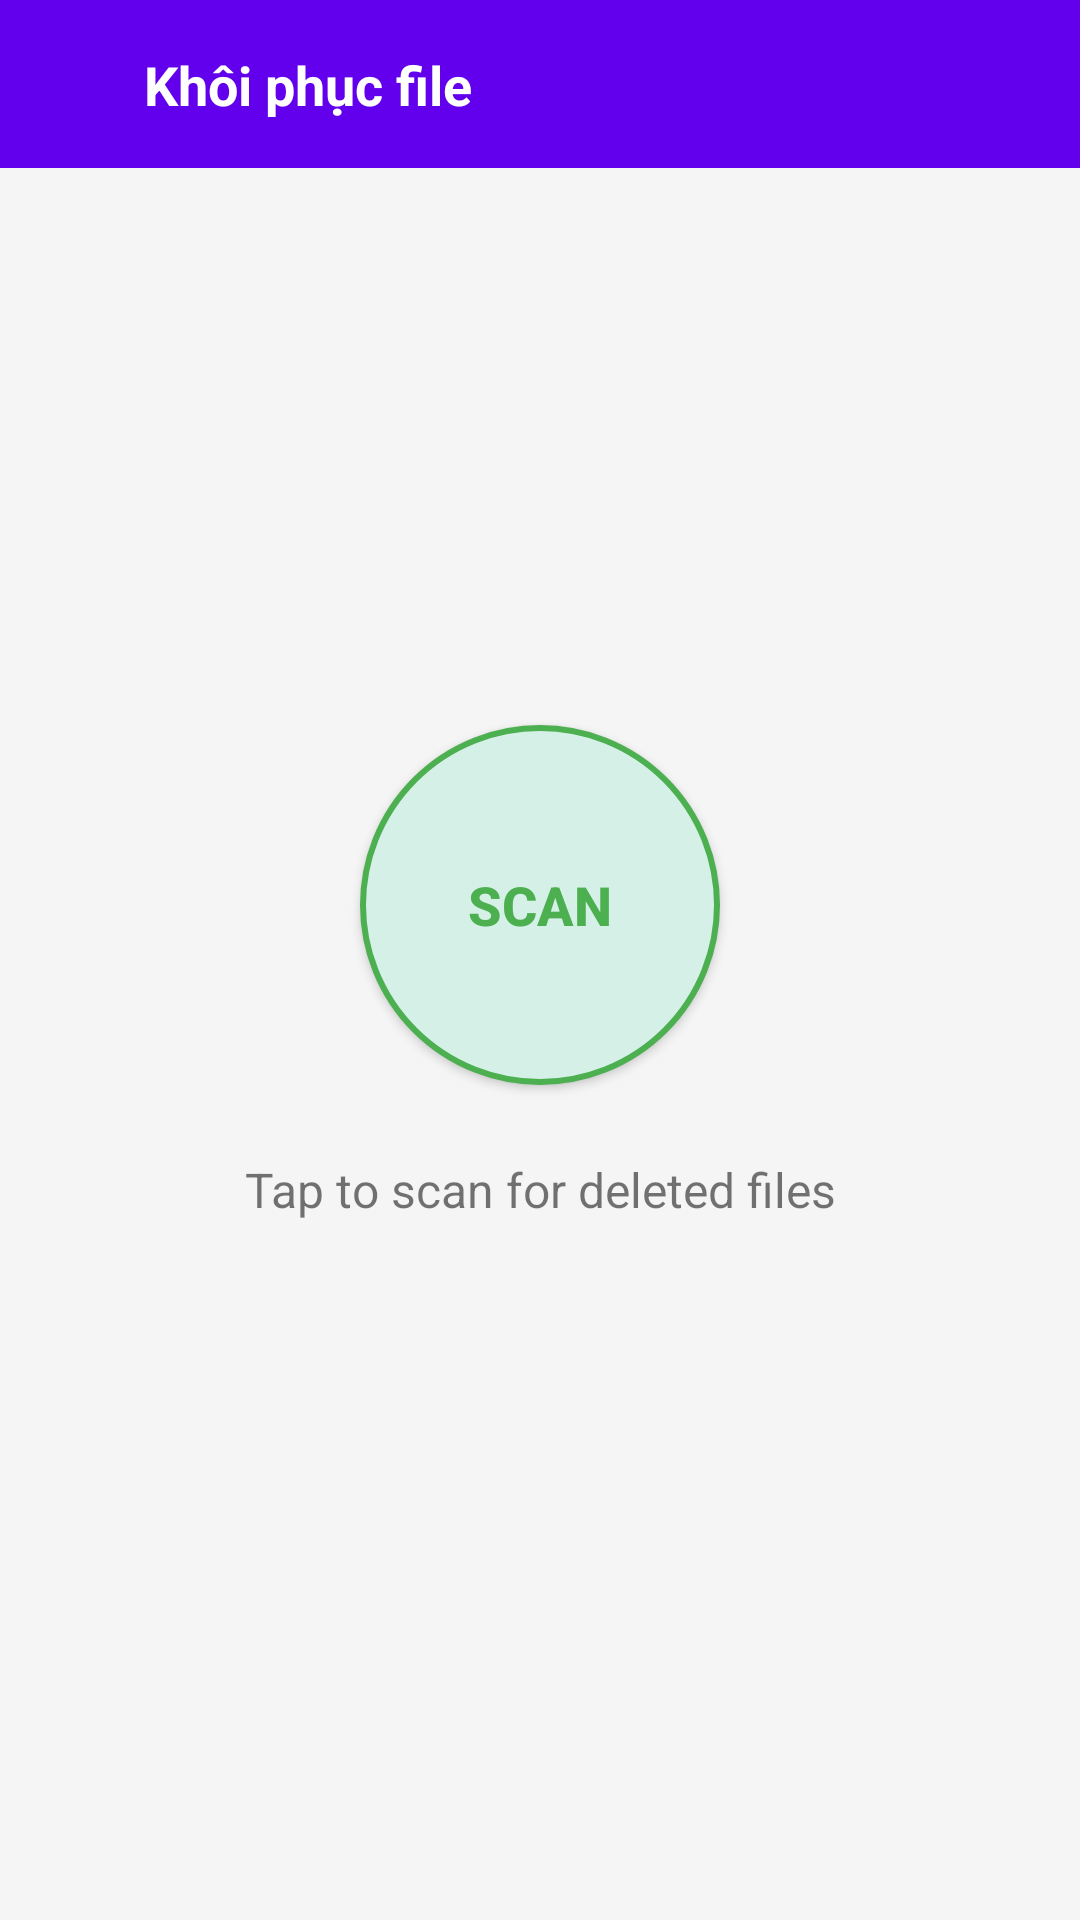

Here is an Android app screen rendered from its layout file. Give the layout XML and the strings, colors and styles it references.
<!-- AndroidManifest.xml: application theme Theme.IfU -->
<!-- res/layout/activity_file_recovery.xml -->
<?xml version="1.0" encoding="utf-8"?>
<androidx.constraintlayout.widget.ConstraintLayout xmlns:android="http://schemas.android.com/apk/res/android"
    xmlns:app="http://schemas.android.com/apk/res-auto"
    xmlns:tools="http://schemas.android.com/tools"
    android:layout_width="match_parent"
    android:layout_height="match_parent"
    android:background="#F5F5F5"
    tools:context=".recovery.FileRecoveryActivity">

    
    <androidx.constraintlayout.widget.ConstraintLayout
        android:id="@+id/titleBar"
        android:layout_width="match_parent"
        android:layout_height="56dp"
        android:background="@color/colorPrimary"
        app:layout_constraintTop_toTopOf="parent"
        app:layout_constraintStart_toStartOf="parent"
        app:layout_constraintEnd_toEndOf="parent">

        <ImageView
            android:id="@+id/backButton"
            android:layout_width="48dp"
            android:layout_height="48dp"
            android:padding="12dp"
            android:src="@drawable/ic_back"
            app:layout_constraintTop_toTopOf="parent"
            app:layout_constraintBottom_toBottomOf="parent"
            app:layout_constraintStart_toStartOf="parent"
            app:tint="@android:color/white" />

        <TextView
            android:id="@+id/titleText"
            android:layout_width="wrap_content"
            android:layout_height="wrap_content"
            android:text="@string/recover_other_files"
            android:textColor="@android:color/white"
            android:textSize="18sp"
            android:textStyle="bold"
            app:layout_constraintTop_toTopOf="parent"
            app:layout_constraintBottom_toBottomOf="parent"
            app:layout_constraintStart_toEndOf="@id/backButton"
            app:layout_constraintEnd_toEndOf="parent"
            app:layout_constraintHorizontal_bias="0.0" />

    </androidx.constraintlayout.widget.ConstraintLayout>

    
    <ProgressBar
        android:id="@+id/progressBar"
        android:layout_width="wrap_content"
        android:layout_height="wrap_content"
        android:visibility="gone"
        app:layout_constraintBottom_toBottomOf="parent"
        app:layout_constraintEnd_toEndOf="parent"
        app:layout_constraintStart_toStartOf="parent"
        app:layout_constraintTop_toBottomOf="@id/titleBar" />

    
    <androidx.constraintlayout.widget.ConstraintLayout
        android:id="@+id/scanLayout"
        android:layout_width="match_parent"
        android:layout_height="0dp"
        android:visibility="visible"
        app:layout_constraintTop_toBottomOf="@id/titleBar"
        app:layout_constraintBottom_toBottomOf="parent"
        app:layout_constraintStart_toStartOf="parent"
        app:layout_constraintEnd_toEndOf="parent">

        <Button
            android:id="@+id/scanButton"
            android:layout_width="120dp"
            android:layout_height="120dp"
            android:background="@drawable/button_scan"
            android:text="@string/scan_button_short"
            android:textColor="#4CAF50"
            android:textSize="18sp"
            android:textStyle="bold"
            app:layout_constraintBottom_toBottomOf="parent"
            app:layout_constraintEnd_toEndOf="parent"
            app:layout_constraintStart_toStartOf="parent"
            app:layout_constraintTop_toTopOf="parent"
            app:layout_constraintVertical_bias="0.4" />

        <TextView
            android:id="@+id/statusText"
            android:layout_width="wrap_content"
            android:layout_height="wrap_content"
            android:text="@string/tap_to_scan_files"
            android:textSize="16sp"
            android:textAlignment="center"
            android:layout_marginTop="24dp"
            app:layout_constraintTop_toBottomOf="@id/scanButton"
            app:layout_constraintStart_toStartOf="parent"
            app:layout_constraintEnd_toEndOf="parent" />

    </androidx.constraintlayout.widget.ConstraintLayout>

    
    <androidx.constraintlayout.widget.ConstraintLayout
        android:id="@+id/scanResultLayout"
        android:layout_width="match_parent"
        android:layout_height="0dp"
        android:visibility="gone"
        app:layout_constraintTop_toBottomOf="@id/titleBar"
        app:layout_constraintBottom_toBottomOf="parent"
        app:layout_constraintStart_toStartOf="parent"
        app:layout_constraintEnd_toEndOf="parent">

        <TextView
            android:id="@+id/completeText"
            android:layout_width="wrap_content"
            android:layout_height="wrap_content"
            android:text="@string/scan_complete"
            android:textSize="24sp"
            android:textStyle="bold"
            android:layout_marginTop="32dp"
            app:layout_constraintTop_toTopOf="parent"
            app:layout_constraintStart_toStartOf="parent"
            app:layout_constraintEnd_toEndOf="parent" />

        <androidx.cardview.widget.CardView
            android:id="@+id/statsCard"
            android:layout_width="match_parent"
            android:layout_height="wrap_content"
            android:layout_marginStart="24dp"
            android:layout_marginEnd="24dp"
            android:layout_marginTop="24dp"
            app:cardCornerRadius="12dp"
            app:cardElevation="4dp"
            app:layout_constraintTop_toBottomOf="@id/completeText"
            app:layout_constraintStart_toStartOf="parent"
            app:layout_constraintEnd_toEndOf="parent">

            <androidx.constraintlayout.widget.ConstraintLayout
                android:layout_width="match_parent"
                android:layout_height="wrap_content"
                android:padding="16dp">

                <TextView
                    android:id="@+id/filesFoundLabel"
                    android:layout_width="wrap_content"
                    android:layout_height="wrap_content"
                    android:text="@string/tep_duoc_tim_thay"
                    android:textSize="16sp"
                    app:layout_constraintTop_toTopOf="parent"
                    app:layout_constraintStart_toStartOf="parent" />

                <TextView
                    android:id="@+id/foundFileCount"
                    android:layout_width="wrap_content"
                    android:layout_height="wrap_content"
                    android:textStyle="bold"
                    android:textSize="18sp"
                    tools:text="32"
                    app:layout_constraintTop_toTopOf="parent"
                    app:layout_constraintEnd_toEndOf="parent" />

                <TextView
                    android:id="@+id/fileSizeLabel"
                    android:layout_width="wrap_content"
                    android:layout_height="wrap_content"
                    android:text="@string/kich_thuoc"
                    android:textSize="16sp"
                    android:layout_marginTop="12dp"
                    app:layout_constraintTop_toBottomOf="@id/filesFoundLabel"
                    app:layout_constraintStart_toStartOf="parent" />

                <TextView
                    android:id="@+id/foundFileSize"
                    android:layout_width="wrap_content"
                    android:layout_height="wrap_content"
                    android:textStyle="bold"
                    android:textSize="18sp"
                    tools:text="15 MB"
                    app:layout_constraintTop_toTopOf="@id/fileSizeLabel"
                    app:layout_constraintEnd_toEndOf="parent" />

            </androidx.constraintlayout.widget.ConstraintLayout>

        </androidx.cardview.widget.CardView>

        <TextView
            android:id="@+id/previewLabel"
            android:layout_width="wrap_content"
            android:layout_height="wrap_content"
            android:text="@string/preview"
            android:textStyle="bold"
            android:textSize="16sp"
            android:layout_marginStart="24dp"
            android:layout_marginTop="24dp"
            app:layout_constraintTop_toBottomOf="@id/statsCard"
            app:layout_constraintStart_toStartOf="parent" />

        <androidx.recyclerview.widget.RecyclerView
            android:id="@+id/previewRecyclerView"
            android:layout_width="match_parent"
            android:layout_height="100dp"
            android:layout_marginTop="8dp"
            android:clipToPadding="false"
            android:paddingStart="24dp"
            android:paddingEnd="24dp"
            app:layout_constraintTop_toBottomOf="@id/previewLabel"
            app:layout_constraintStart_toStartOf="parent"
            app:layout_constraintEnd_toEndOf="parent" />

        <Button
            android:id="@+id/viewResultsButton"
            android:layout_width="match_parent"
            android:layout_height="56dp"
            android:text="@string/view_results"
            android:textAllCaps="false"
            android:textSize="16sp"
            android:background="@drawable/button_primary"
            android:textColor="@android:color/white"
            android:layout_marginStart="24dp"
            android:layout_marginEnd="24dp"
            android:layout_marginBottom="24dp"
            app:layout_constraintBottom_toBottomOf="parent"
            app:layout_constraintStart_toStartOf="parent"
            app:layout_constraintEnd_toEndOf="parent" />

    </androidx.constraintlayout.widget.ConstraintLayout>

    
    <androidx.constraintlayout.widget.ConstraintLayout
        android:id="@+id/recoveryLayout"
        android:layout_width="match_parent"
        android:layout_height="0dp"
        android:visibility="gone"
        app:layout_constraintTop_toBottomOf="@id/titleBar"
        app:layout_constraintBottom_toBottomOf="parent"
        app:layout_constraintStart_toStartOf="parent"
        app:layout_constraintEnd_toEndOf="parent">

        <TextView
            android:id="@+id/selectPrompt"
            android:layout_width="match_parent"
            android:layout_height="wrap_content"
            android:text="@string/select_files_to_recover"
            android:textSize="16sp"
            android:paddingStart="16dp"
            android:paddingEnd="16dp"
            android:paddingTop="16dp"
            android:paddingBottom="8dp"
            app:layout_constraintTop_toTopOf="parent"
            app:layout_constraintStart_toStartOf="parent"
            app:layout_constraintEnd_toEndOf="parent" />

        <androidx.recyclerview.widget.RecyclerView
            android:id="@+id/recyclerView"
            android:layout_width="match_parent"
            android:layout_height="0dp"
            android:clipToPadding="false"
            android:padding="8dp"
            app:layout_constraintTop_toBottomOf="@id/selectPrompt"
            app:layout_constraintBottom_toTopOf="@id/recoverButton"
            app:layout_constraintStart_toStartOf="parent"
            app:layout_constraintEnd_toEndOf="parent" />

        <Button
            android:id="@+id/recoverButton"
            android:layout_width="match_parent"
            android:layout_height="56dp"
            android:text="@string/recover_button"
            android:textAllCaps="false"
            android:textSize="16sp"
            android:background="@drawable/button_primary"
            android:textColor="@android:color/white"
            android:layout_marginStart="24dp"
            android:layout_marginEnd="24dp"
            android:layout_marginBottom="24dp"
            app:layout_constraintBottom_toBottomOf="parent"
            app:layout_constraintStart_toStartOf="parent"
            app:layout_constraintEnd_toEndOf="parent" />

    </androidx.constraintlayout.widget.ConstraintLayout>

</androidx.constraintlayout.widget.ConstraintLayout>
<!-- resources referenced by this layout -->
<resources>
  <color name="colorPrimary">#FF6200EE</color>
  <!-- drawable button_scan (drawable) -->
  <?xml version="1.0" encoding="utf-8"?>
  <shape xmlns:android="http://schemas.android.com/apk/res/android"
      android:shape="oval">
      <solid
          android:color="#D5F0E7"/>
      <stroke
          android:width="2dp"
          android:color="#4CAF50"/>
      <size
          android:width="200dp"
          android:height="200dp" />
  </shape>
  <string name="kich_thuoc">Kích thước</string>
  <string name="preview">Xem trước</string>
  <string name="recover_button">Khôi phục</string>
  <string name="recover_other_files">Khôi phục file</string>
  <string name="scan_button_short">SCAN</string>
  <string name="scan_complete">Quét hoàn tất</string>
  <string name="select_files_to_recover">Select files to recover</string>
  <string name="tap_to_scan_files">Tap to scan for deleted files</string>
  <string name="tep_duoc_tim_thay">Tệp được tìm thấy</string>
  <string name="view_results">Xem tất cả</string>
  <style name="Theme.IfU" parent="Theme.MaterialComponents.DayNight.NoActionBar">
          
          <item name="colorPrimary">@color/purple_500</item>
          <item name="colorPrimaryVariant">@color/purple_700</item>
          <item name="colorOnPrimary">@color/white</item>
          
          <item name="colorSecondary">@color/teal_200</item>
          <item name="colorSecondaryVariant">@color/teal_700</item>
          <item name="colorOnSecondary">@color/black</item>
          
          <item name="android:statusBarColor">@android:color/transparent</item>
          <item name="android:windowDrawsSystemBarBackgrounds">true</item>
          <item name="android:windowTranslucentStatus">false</item>
          
      </style>
  <color name="purple_500">#FF6200EE</color>
  <color name="purple_700">#FF3700B3</color>
  <color name="white">#FFFFFFFF</color>
  <color name="teal_200">#FF03DAC5</color>
  <color name="teal_700">#FF018786</color>
  <color name="black">#FF000000</color>
</resources>
